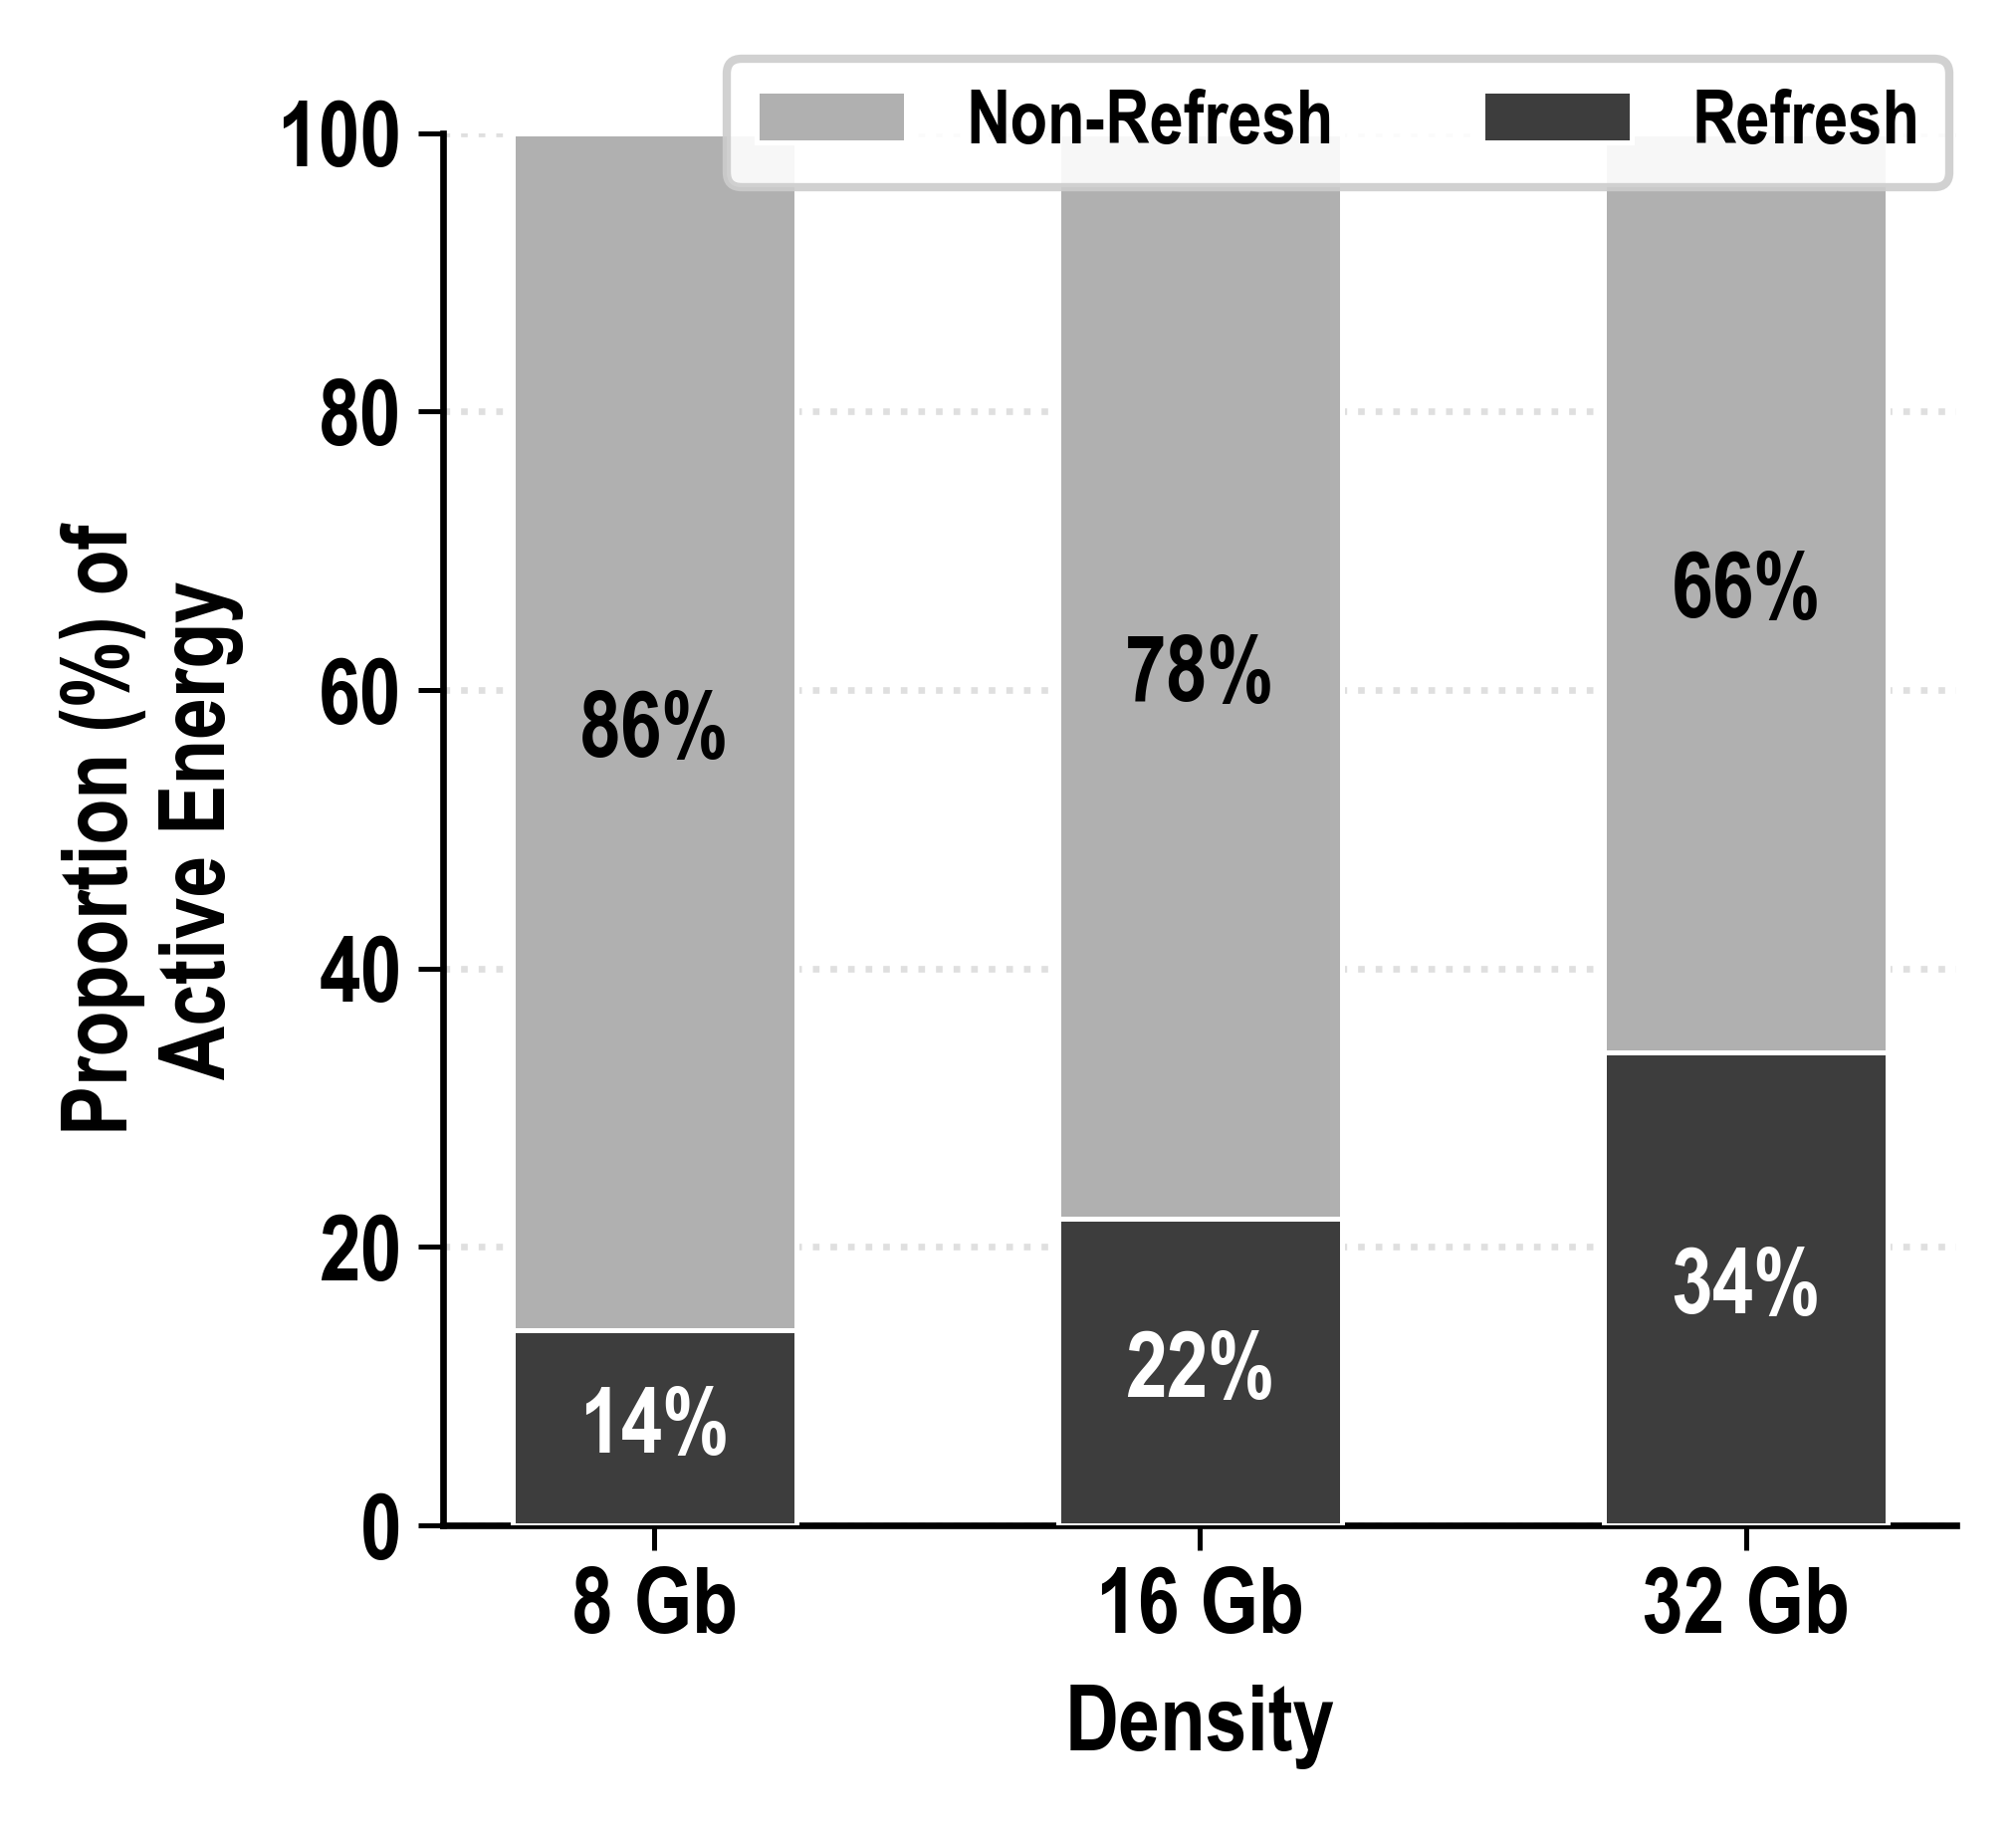

Here is the Python script that generated this plot:
"""
Stacked bar chart showing DRAM energy consumption breakdown:
  Refresh Power vs Other Active Power vs Background Power
for 8 GB, 16 GB, and 32 GB configurations.

Design principles adapted from Andrey Churkin's beautiful-figure example.
"""

import numpy as np
import matplotlib.pyplot as plt

import os
script_dir = os.path.dirname(os.path.abspath(__file__))
os.chdir(script_dir)


# ── Data ─────────────────────────────────────────────────────────────────
configurations = ['8 Gb', '16 Gb', '32 Gb']

# Energy values
refresh_power     = np.array([92762,  157159, 285951])
non_refresh_power = np.array([551351, 551349, 551355])

total_power = non_refresh_power + refresh_power

# Convert to percentages (all bars sum to 100%)
non_refresh_pct = non_refresh_power / total_power * 100
refresh_pct     = refresh_power     / total_power * 100


# ── Colours ──────────────────────────────────────────────────────────────
color_background = '#b0b0b0'   # light grey  (non-refresh)
color_active     = '#7e7e7e'   # neutral grey
color_refresh    = '#4a4a4a'   # dark grey   (refresh)

edge_background  = '#909090'
edge_active      = '#4e4e4e'
edge_refresh     = '#2a2a2a'


# ── Font settings ────────────────────────────────────────────────────────
plt.rcParams.update({
    'font.family': 'DejaVu Sans Mono',
    'font.size': 8,
    'axes.titlesize': 8,
    'axes.labelsize': 8,
    'xtick.labelsize': 8,
    'ytick.labelsize': 8,
    'legend.fontsize': 8,
    'figure.titlesize': 8,
    'axes.linewidth': 0.6,
    'xtick.major.width': 0.5,
    'ytick.major.width': 0.5,
    'xtick.minor.width': 0.3,
    'ytick.minor.width': 0.3,
    'xtick.major.size': 0,
    'ytick.major.size': 0,
    'xtick.minor.size': 0,
    'ytick.minor.size': 0,
    'xtick.major.pad': 2,
    'ytick.major.pad': 2,
})


# ── Figure & axes ────────────────────────────────────────────────────────
fig, ax = plt.subplots(figsize=(2.2, 2.0))

x = np.arange(len(configurations))
bar_width = 0.5

# Stacked bars (bottom-up: refresh → non-refresh)
bars_ref = ax.bar(
    x, refresh_pct, bar_width,
    label='Refresh',
    color=color_refresh,
    zorder=3,
)

bars_nr = ax.bar(
    x, non_refresh_pct, bar_width,
    bottom=refresh_pct,
    label='Non-Refresh',
    color=color_background,
    zorder=3,
)


# ── Percentage labels inside each segment ────────────────────────────────
for i in range(len(configurations)):
    segments = [
        (refresh_pct[i],     0,              'white'),
        (non_refresh_pct[i], refresh_pct[i], '#2a2a2a'),
    ]
    for pct, bottom, clr in segments:
        if pct > 5:  # only label segments tall enough to read
            ax.text(
                x[i], bottom + pct / 2,
                f'{round(pct)}%',
                ha='center', va='center',
                fontsize=8, fontweight='bold', color=clr,
                zorder=4,
            )


# ── Axes styling ─────────────────────────────────────────────────────────
ax.set_xticks(x)
ax.set_xticklabels(configurations)
ax.set_ylabel('Proportion (%) of\nActive Energy', fontweight='bold')
ax.set_xlabel('Density', fontweight='bold')

# All bars are 100%
ax.set_ylim(0, 105)



# Remove top & right spines for a cleaner look
ax.spines['top'].set_visible(False)
ax.spines['right'].set_visible(False)


# ── Legend ────────────────────────────────────────────────────────────────
handles, labels = ax.get_legend_handles_labels()
# Reverse so the legend order matches the visual stack (top → bottom)
ax.legend(
    handles[::-1], labels[::-1],
    loc='upper center',
    bbox_to_anchor=(0.5, 1.14),
    ncol=2,
    frameon=False,
    handlelength=1.0,
    handletextpad=0.4,
    columnspacing=1.0,
)


# ── Save & show ──────────────────────────────────────────────────────────
fig.tight_layout(pad=0.4)
os.makedirs('../output_figures', exist_ok=True)
plt.savefig('../output_figures/refresh_power.png', dpi=300, bbox_inches='tight')
plt.savefig('../output_figures/refresh_power.pdf', bbox_inches='tight')
plt.savefig('../output_figures/refresh_power.svg', bbox_inches='tight')

plt.show()
